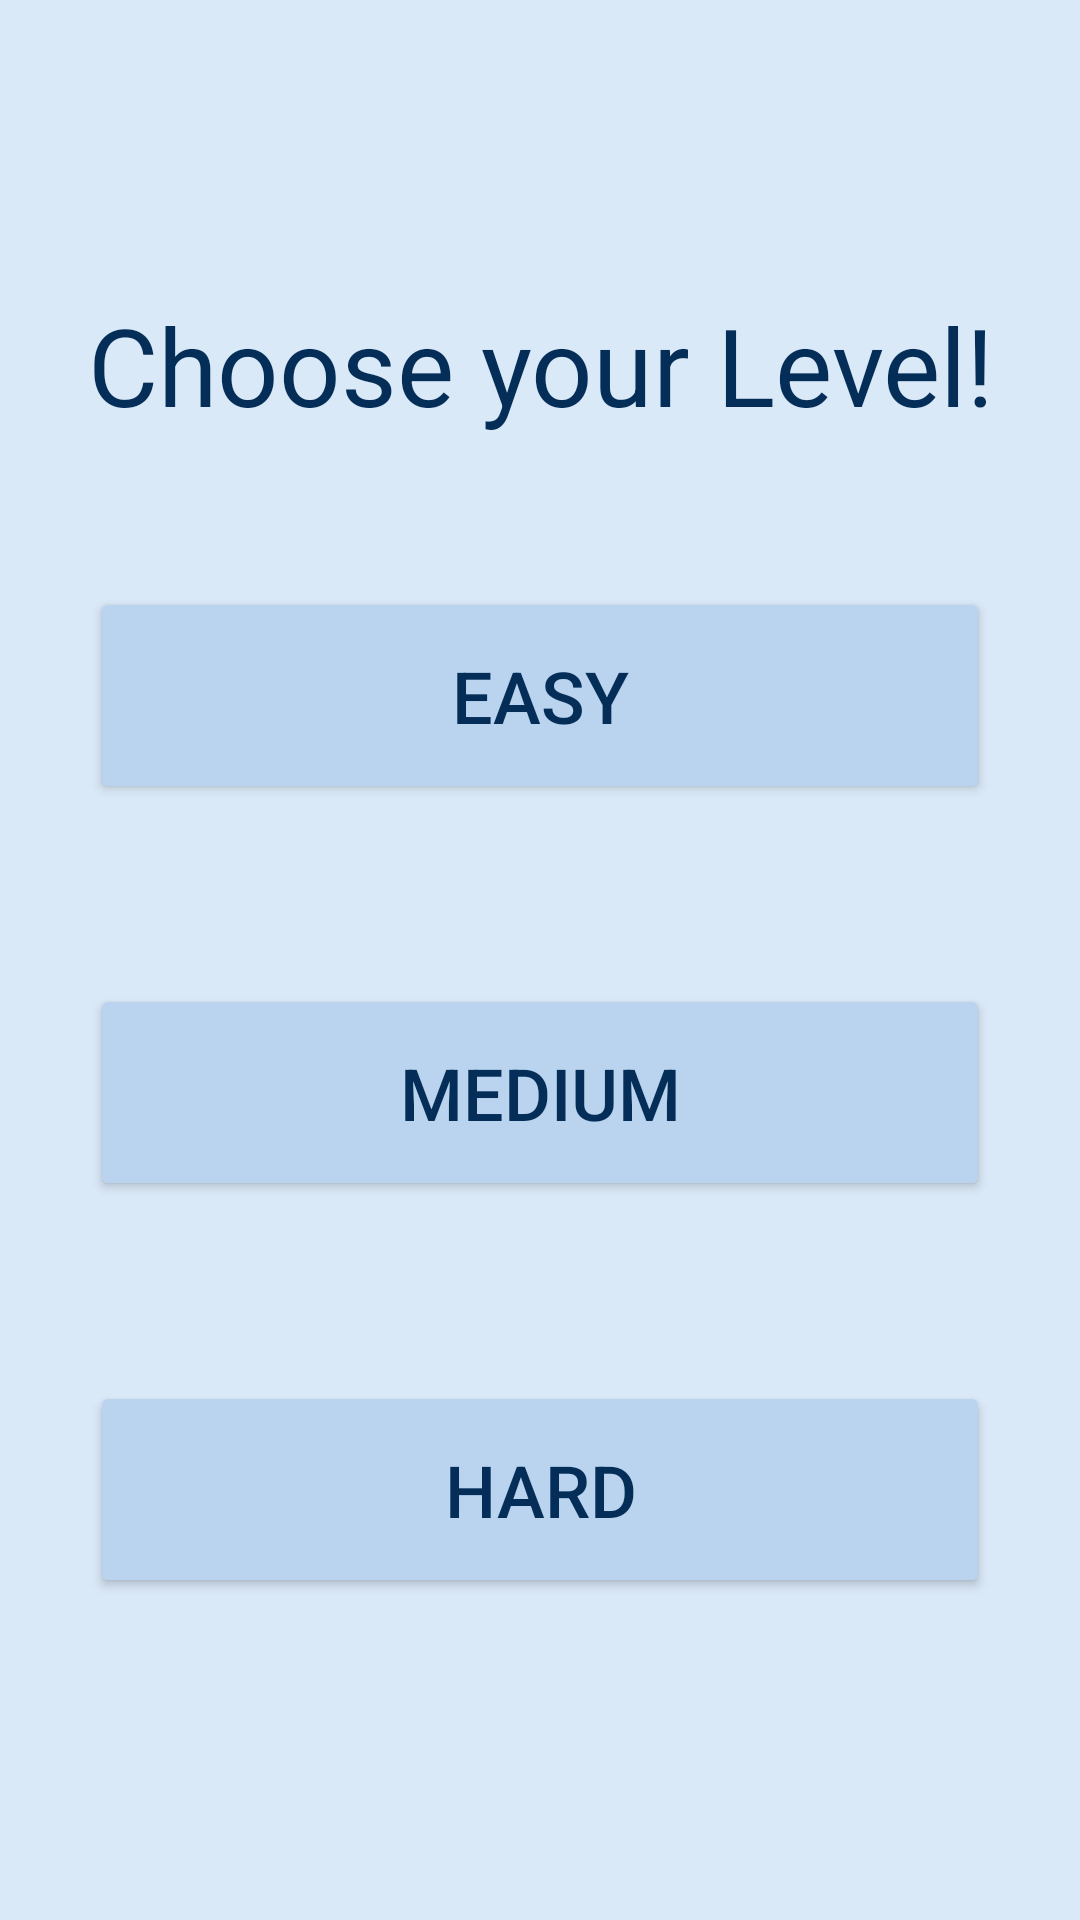

Reconstruct the res/layout file that produces this screen, plus the resources it refers to.
<!-- AndroidManifest.xml: application theme Theme.Wortsuchspiel -->
<!-- res/layout/activity_main.xml -->
<?xml version="1.0" encoding="utf-8"?>
<androidx.constraintlayout.widget.ConstraintLayout xmlns:android="http://schemas.android.com/apk/res/android"
    xmlns:app="http://schemas.android.com/apk/res-auto"
    xmlns:tools="http://schemas.android.com/tools"
    android:id="@+id/main"
    android:layout_width="match_parent"
    android:layout_height="match_parent"
    tools:context=".MainActivity"
    android:background="@color/bluewhite">


    <LinearLayout
        android:id="@+id/container"
        android:layout_width="match_parent"
        android:layout_height="match_parent"
        android:orientation="vertical"
        android:gravity="center">

        <TextView
            android:id="@+id/textView"
            android:layout_width="match_parent"
            android:layout_height="wrap_content"
            android:layout_margin="20dp"
            android:textAlignment="center"
            android:textSize="36dp"
            android:text="Choose your Level!"
            android:textColor="@color/navy"/>

        <Button
            android:id="@+id/easyFragment"
            android:layout_width="match_parent"
            android:layout_height="wrap_content"
            android:text="Easy"
            android:textColor="@color/navy"
            android:layout_margin="30dp"
            android:padding="20dp"
            android:textSize="24dp"
            android:backgroundTint="@color/lavender"
            android:onClick="this"
            tools:ignore="onClick"
            />

        <Button
            android:id="@+id/mediumFragment"
            android:layout_width="match_parent"
            android:layout_height="wrap_content"
            android:text="Medium"
            android:textColor="@color/navy"
            android:layout_margin="30dp"
            android:padding="20dp"
            android:textSize="24dp"
            android:backgroundTint="@color/lavender"
            android:onClick="this"
            tools:ignore="onClick"/>

        <Button
            android:id="@+id/hardFragment"
            android:layout_width="match_parent"
            android:layout_height="wrap_content"
            android:text="Hard"
            android:textColor="@color/navy"
            android:layout_margin="30dp"
            android:padding="20dp"
            android:textSize="24dp"
            android:backgroundTint="@color/lavender"
            android:onClick="this"
            tools:ignore="onClick"/>

    </LinearLayout>
</androidx.constraintlayout.widget.ConstraintLayout>
<!-- resources referenced by this layout -->
<resources>
  <color name="bluewhite">#dae9f8</color>
  <color name="lavender">#bad4ef</color>
  <color name="navy">#042e58 </color>
  <style name="Theme.Wortsuchspiel" parent="Base.Theme.Wortsuchspiel" />
  <style name="Base.Theme.Wortsuchspiel" parent="Theme.Material3.DayNight.NoActionBar">
          
          
      </style>
</resources>
